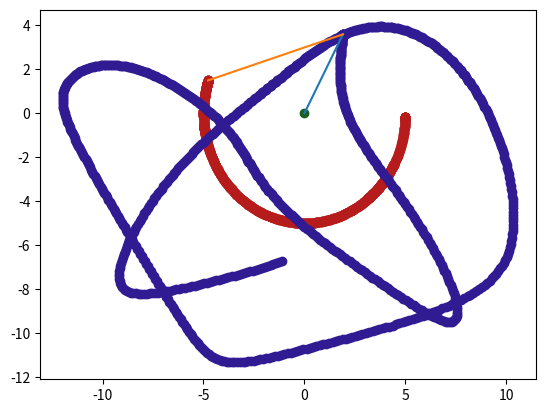

The matplotlib source for this figure:
import random
import numpy as np
from matplotlib import pyplot as plt
from matplotlib import animation
import math


def next_state(state, h):

    temp_state = State([0,0],[0,0],[0,0],[0,0])

    k1 = diff_value(state)
    k2 = diff_value(state + (k1*(h/2)))
    k3 = diff_value(state + (k2*(h/2)))
    k4 = diff_value(state + (k3*h))

    delta = (k1 + k2*2 + k3*2 + k4)*(h/6)

    temp_state = state + delta

    x1 = 5*math.sin(temp_state.theta[0])
    y1 = -5*math.cos(temp_state.theta[0])

    temp_state.pos_x = [x1, x1 + 7*math.sin(temp_state.theta[1])]
    temp_state.pos_y = [y1, y1 - 7*math.cos(temp_state.theta[1])]

    return temp_state


def diff_value(state):

    temp_state = State([0,0],[0,0],[0,0],[0,0])
    
    t1, t2 = state.theta[0], state.theta[1]
    o1, o2 = state.omega[0], state.omega[1]

    m1, m2 = 1, 1.5
    l1, l2 = 5, 7

    g = 9.807

    a = -g*(2*m1 + m2)*math.sin(t1) - m2*g*math.sin(t1 - 2*t2) - 2*math.sin(t1 - t2)*m2*((o2**2)*l2 + (o1**2)*l1*math.cos(t1 - t2))
    b = l1*(2*m1 + m2 - m2*math.cos(2*t1 - 2*t2))

    temp_state.omega[0] = (a/b)
    temp_state.theta[0] = state.omega[0]

    a = 2*math.sin(t1 - t2)*((o1**2)*l1*(m1 + m2) + g*(m1 + m2)*math.cos(t1) + (o2**2)*l2*m2*math.cos(t1 - t2))
    b = l2*(2*m1 + m2 - m2*math.cos(2*t1 - 2*t2))

    temp_state.omega[1] = (a/b)
    temp_state.theta[1] = state.omega[1]

    return temp_state


def update(num, dot1, dot2, line3, line4, x, y):

    ax.set_title(num)

    dot1.set_data(x[num, 0], y[num, 0])
    dot2.set_data(x[num, 1], y[num, 1])

    line3.set_data([0, x[num, 0]], [0, y[num, 0]])
    line4.set_data([x[num, 0], x[num, 1]], [y[num, 0], y[num, 1]])


class State():

    def __init__(
        self,
        pos_x = [math.sin((180/math.pi)*90)*5, math.sin((180/math.pi)*90)*5 + 7*math.sin((180/math.pi)*-90)],
        pos_y = [-math.cos((180/math.pi)*90)*5, -math.cos((180/math.pi)*90)*5 - 7*math.cos((180/math.pi)*-90)],
        theta = [(180/math.pi)*90, (180/math.pi)*-90],# 0 = South
        omega = [0, 0]
    ):
        self.pos_x = pos_x
        self.pos_y = pos_y
        self.theta = theta
        self.omega = omega

    def __str__(self):

        return "({0},{1})".format(self.pos_x, self.pos_y)

    def __add__(self, other):

        t_x = [0,0]
        t_y = [0,0]
        t_t = [0,0]
        t_o = [0,0]

        for i in range(2):
            t_x[i] = self.pos_x[i] + other.pos_x[i]
            t_y[i] = self.pos_y[i] + other.pos_y[i]
            t_t[i] = self.theta[i] + other.theta[i]
            t_o[i] = self.omega[i] + other.omega[i]

        return State(t_x, t_y, t_t, t_o)

    def __mul__(self, other):

        t_x = [0,0]
        t_y = [0,0]
        t_t = [0,0]
        t_o = [0,0]

        for i in range(2):
            t_x[i] = self.pos_x[i] * other
            t_y[i] = self.pos_y[i] * other
            t_t[i] = self.theta[i] * other
            t_o[i] = self.omega[i] * other

        return State(t_x, t_y, t_t, t_o)
    


size = 1000
skip = 100



x_matrix = np.zeros(shape = (size, 2))
y_matrix = np.zeros(shape = (size, 2))

state = State()

for i in range(skip*size):
    if i%skip == 0:
        x_matrix[i//skip, :], y_matrix[i//skip, :] = state.pos_x, state.pos_y

    state = next_state(state, 0.0001)


fig = plt.figure()
ax = fig.add_subplot()

x = x_matrix
y = y_matrix

print(f'{y = }')
print(f'{x = }')

dot = ax.plot(0, 0, 'o', color = "#1b5e20")

dot1, = ax.plot(x[:, 0], y[:, 0], 'o', color = "#b71c1c")
dot2, = ax.plot(x[:, 1], y[:, 1], 'o', color = "#311b92")

line3, = ax.plot([0, x[0, 1]], [0, y[0, 1]], '-')
line4, = ax.plot([x[0, 0], x[0, 1]], [y[0, 0], y[0, 1]], '-')


ani = animation.FuncAnimation(fig, update, size, fargs=(dot1, dot2, line3, line4, x, y), interval = 1)

plt.show()


# goodluck future self